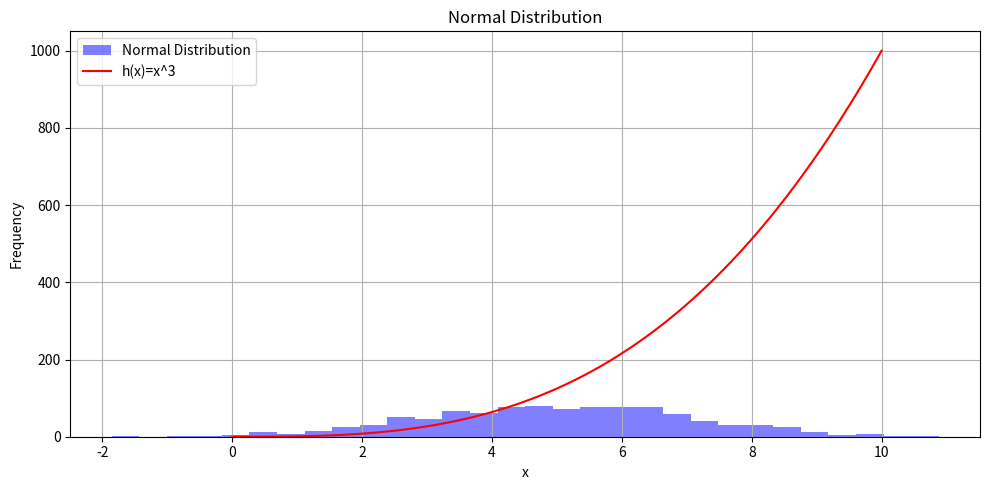

The matplotlib source for this figure:
# weekly task 8
# plot a histogram of a normal distribution of a 1000 values with a mean of 5 and deviation of 2
# and a plot of the function h(x)=x^3 in the range 0 to 10
# author: Dave Byrne :)

import numpy as np
import matplotlib.pyplot as plt

# generate 1000 values from a normal distribution
mean = 5
std_dev = 2
data = np.random.normal(mean, std_dev, 1000)

# create x values for function
x = np.linspace(0, 10, 100)
h = x ** 3

# create plot
plt.figure(figsize=(10, 5))
plt.hist(data, bins=30, alpha=0.5, color='blue', label='Normal Distribution')
plt.plot(x, h, color='red', label='h(x)=x^3')
plt.title('Normal Distribution')
plt.xlabel('x')
plt.ylabel('Frequency')
plt.legend()
plt.grid(True)
plt.tight_layout()

# show plot
plt.show()

'''
I ran into an issue with VSCode and Python while coding this.
It failed to find PyLance and kind of crashed Python altogether on me.
Now that I'm using a codespace, I'm using chatgpt for the final portion
of this code to show me how to load a png file and verify that my code is
working on this codespace.
'''

plt.savefig('plot.png')

print("Plot saved as 'plot.png'.")